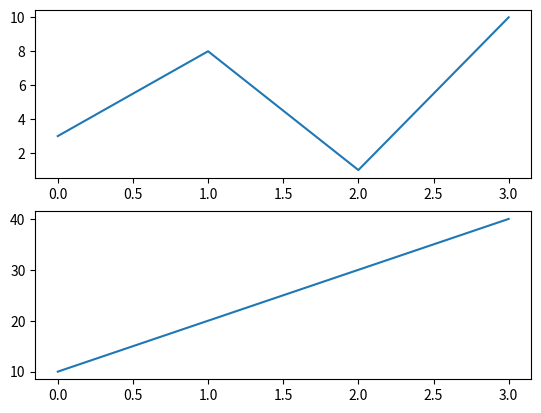

The matplotlib source for this figure:
#Three lines to make our compiler able to draw:
import sys
import matplotlib
matplotlib.use('Agg')

import matplotlib.pyplot as plt
import numpy as np

#plot 1:
x = np.array([0, 1, 2, 3])
y = np.array([3, 8, 1, 10])

plt.subplot(2, 1, 1)
plt.plot(x,y)

#plot 2:
x = np.array([0, 1, 2, 3])
y = np.array([10, 20, 30, 40])

plt.subplot(2, 1, 2)
plt.plot(x,y)

plt.show()

#Two  lines to make our compiler able to draw:
plt.savefig(sys.stdout.buffer)
sys.stdout.flush()









# The subplot() Function

# The subplot() function takes three arguments that describes the layout of the figure.

# The layout is organized in rows and columns, which are represented by the first and second argument.

# The third argument represents the index of the current plot.

# plt.subplot(1, 2, 1)
# #the figure has 1 row, 2 columns, and this plot is the first plot.

# plt.subplot(1, 2, 2)
# #the figure has 1 row, 2 columns, and this plot is the second plot.
# So, if we want a figure with 2 rows an 1 column (meaning that the two plots will be displayed on top of each other instead of side-by-side), we can write the syntax like this:








# Example
# Draw 2 plots on top of each other:

